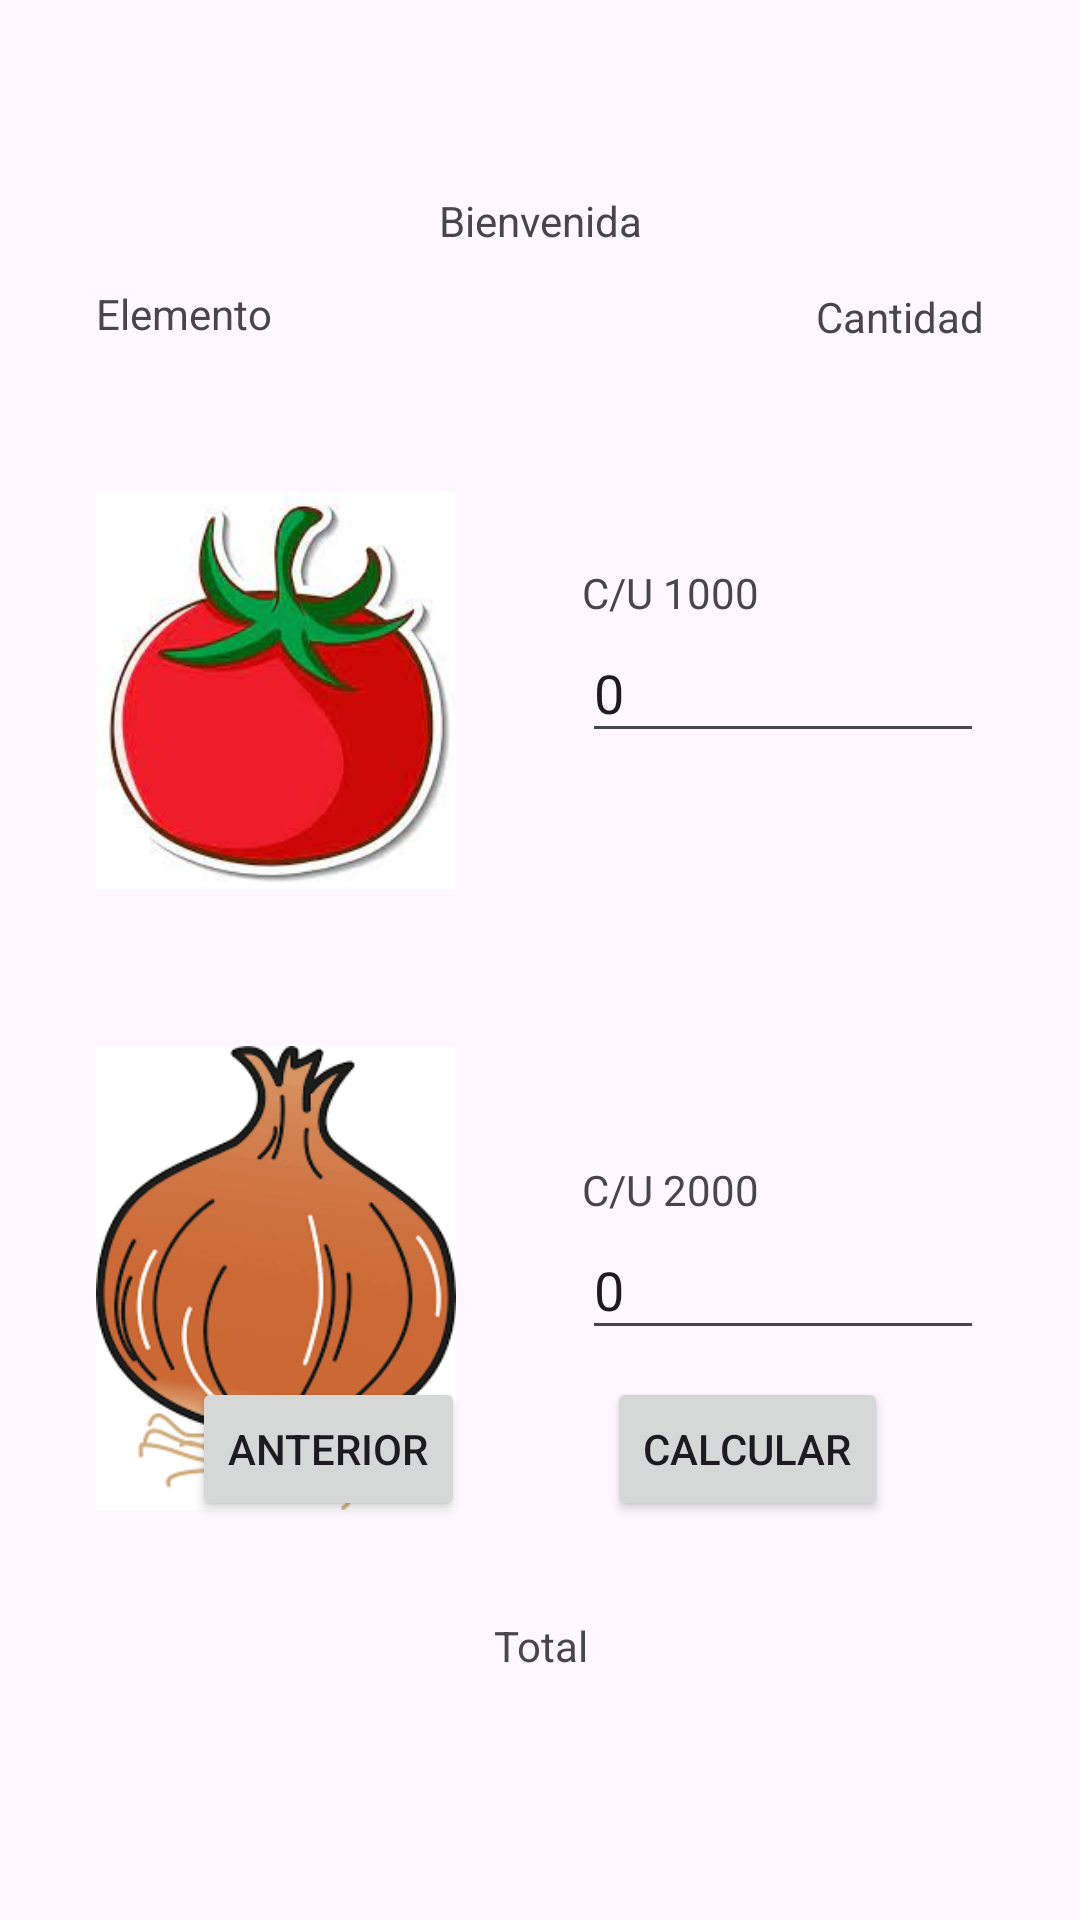

Android layout source for this screen:
<!-- AndroidManifest.xml: application theme Theme.Programacionaplicacionesmovilesfacturaelectronica -->
<!-- res/layout/activity_invoicing.xml -->
<?xml version="1.0" encoding="utf-8"?>
<androidx.constraintlayout.widget.ConstraintLayout xmlns:android="http://schemas.android.com/apk/res/android"
    xmlns:app="http://schemas.android.com/apk/res-auto"
    xmlns:tools="http://schemas.android.com/tools"
    android:layout_width="match_parent"
    android:layout_height="match_parent"
    tools:context=".InvoicingActivity">

    <androidx.constraintlayout.widget.ConstraintLayout
        android:id="@+id/constraintLayout2"
        android:layout_width="match_parent"
        android:layout_height="match_parent"
        tools:context=".InvoicingActivity"
        tools:layout_editor_absoluteX="-185dp"
        tools:layout_editor_absoluteY="-189dp">

        <Button
            android:id="@+id/btnBack"
            android:layout_width="wrap_content"
            android:layout_height="wrap_content"
            android:layout_marginStart="64dp"
            android:layout_marginBottom="32dp"
            android:text="Anterior"
            app:layout_constraintBottom_toTopOf="@+id/total"
            app:layout_constraintStart_toStartOf="parent" />

        <TextView
            android:id="@+id/cuOnion"
            android:layout_width="134dp"
            android:layout_height="20dp"
            android:layout_marginEnd="32dp"
            android:text="C/U 2000"
            app:layout_constraintBottom_toTopOf="@+id/qtOnion"
            app:layout_constraintEnd_toEndOf="parent" />

        <TextView
            android:id="@+id/textView3"
            android:layout_width="wrap_content"
            android:layout_height="wrap_content"
            android:layout_marginTop="13dp"
            android:layout_marginEnd="32dp"
            android:text="Cantidad"
            app:layout_constraintEnd_toEndOf="parent"
            app:layout_constraintTop_toBottomOf="@+id/txtWelcome" />

        <EditText
            android:id="@+id/qtTomato"
            android:layout_width="134dp"
            android:layout_height="43dp"
            android:layout_marginTop="94dp"
            android:layout_marginEnd="32dp"
            android:ems="10"
            android:inputType="number"
            android:text="0"
            app:layout_constraintEnd_toEndOf="parent"
            app:layout_constraintTop_toBottomOf="@+id/textView3" />

        <EditText
            android:id="@+id/qtOnion"
            android:layout_width="134dp"
            android:layout_height="43dp"
            android:layout_marginTop="156dp"
            android:layout_marginEnd="32dp"
            android:ems="10"
            android:inputType="number"
            android:text="0"
            app:layout_constraintEnd_toEndOf="parent"
            app:layout_constraintTop_toBottomOf="@+id/qtTomato" />

        <Button
            android:id="@+id/btnCalculate"
            android:layout_width="wrap_content"
            android:layout_height="wrap_content"
            android:layout_marginEnd="64dp"
            android:layout_marginBottom="32dp"
            android:text="Calcular"
            app:layout_constraintBottom_toTopOf="@+id/total"
            app:layout_constraintEnd_toEndOf="parent" />

        <TextView
            android:id="@+id/total"
            android:layout_width="346dp"
            android:layout_height="37dp"
            android:layout_marginStart="32dp"
            android:layout_marginEnd="32dp"
            android:layout_marginBottom="64dp"
            android:text="Total"
            android:textAlignment="center"
            app:layout_constraintBottom_toBottomOf="parent"
            app:layout_constraintEnd_toEndOf="parent"
            app:layout_constraintStart_toStartOf="parent" />

        <TextView
            android:id="@+id/cuTomato"
            android:layout_width="134dp"
            android:layout_height="20dp"
            android:layout_marginEnd="32dp"
            android:text="C/U 1000"
            app:layout_constraintBottom_toTopOf="@+id/qtTomato"
            app:layout_constraintEnd_toEndOf="parent" />

        <TextView
            android:id="@+id/txtWelcome"
            android:layout_width="0dp"
            android:layout_height="wrap_content"
            android:layout_marginStart="32dp"
            android:layout_marginTop="64dp"
            android:layout_marginEnd="32dp"
            android:text="Bienvenida"
            android:textAlignment="center"
            app:layout_constraintEnd_toEndOf="parent"
            app:layout_constraintStart_toStartOf="parent"
            app:layout_constraintTop_toTopOf="parent" />

        <TextView
            android:id="@+id/textView3"
            android:layout_width="wrap_content"
            android:layout_height="wrap_content"
            android:layout_marginStart="32dp"
            android:layout_marginTop="12dp"
            android:text="Elemento"
            app:layout_constraintStart_toStartOf="parent"
            app:layout_constraintTop_toBottomOf="@+id/txtWelcome" />

        <ImageView
            android:id="@+id/imageView"
            android:layout_width="120dp"
            android:layout_height="160dp"
            android:layout_marginStart="32dp"
            android:layout_marginTop="36dp"
            app:layout_constraintStart_toStartOf="parent"
            app:layout_constraintTop_toBottomOf="@+id/textView3"
            app:srcCompat="@drawable/tomate" />

        <ImageView
            android:id="@+id/imageView2"
            android:layout_width="120dp"
            android:layout_height="160dp"
            android:layout_marginStart="32dp"
            android:layout_marginTop="36dp"
            app:layout_constraintStart_toStartOf="parent"
            app:layout_constraintTop_toBottomOf="@+id/imageView"
            app:srcCompat="@drawable/cebolla" />
    </androidx.constraintlayout.widget.ConstraintLayout>

</androidx.constraintlayout.widget.ConstraintLayout>
<!-- resources referenced by this layout -->
<resources>
  <!-- drawable cebolla: png bitmap (drawable, 9784 bytes) -->
  <!-- drawable tomate: jpg bitmap (drawable, 6455 bytes) -->
  <style name="Theme.Programacionaplicacionesmovilesfacturaelectronica" parent="Base.Theme.Programacionaplicacionesmovilesfacturaelectronica" />
  <style name="Base.Theme.Programacionaplicacionesmovilesfacturaelectronica" parent="Theme.Material3.DayNight.NoActionBar">
          
          
      </style>
</resources>
